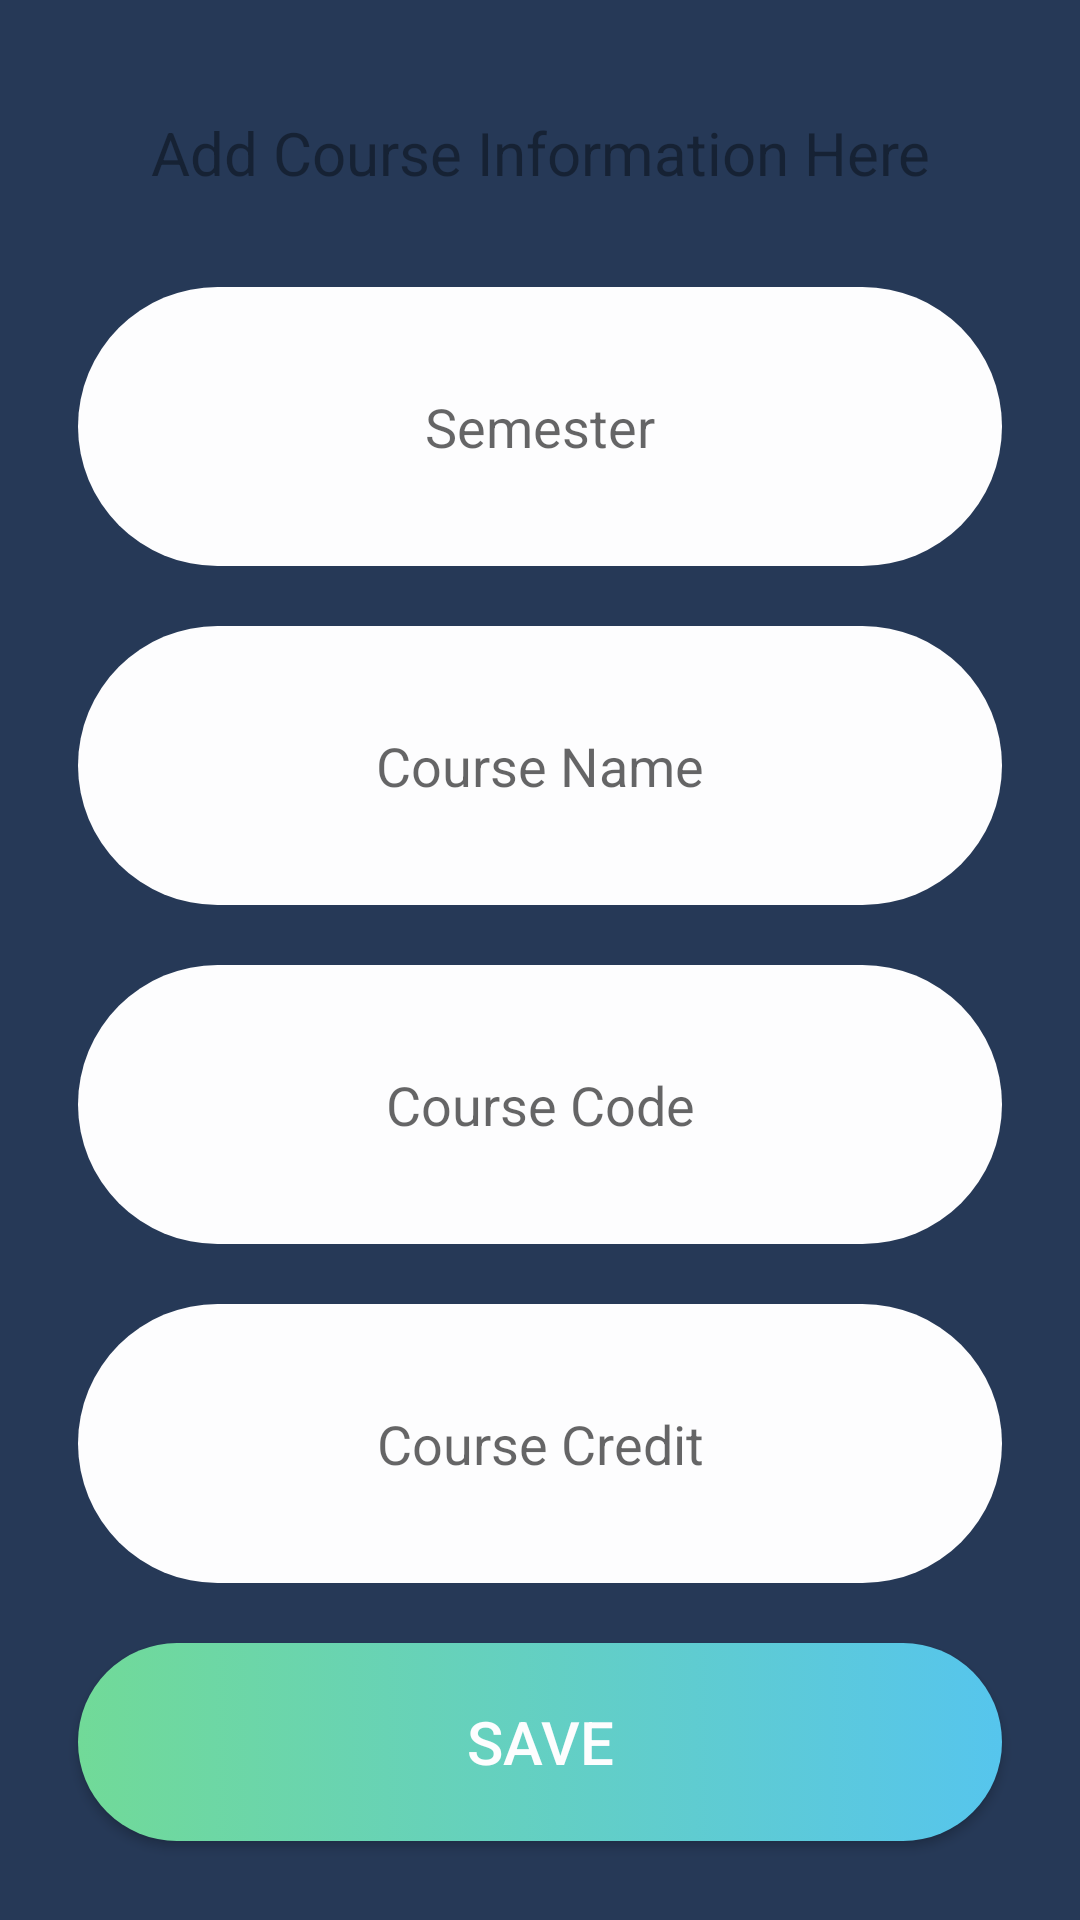

The Android layout XML behind this screen, and the referenced resources:
<!-- AndroidManifest.xml: application theme AppTheme -->
<!-- res/layout/add_course.xml -->
<?xml version="1.0" encoding="utf-8"?>
<LinearLayout xmlns:android="http://schemas.android.com/apk/res/android"
    xmlns:app="http://schemas.android.com/apk/res-auto"
    xmlns:tools="http://schemas.android.com/tools"
    android:id="@+id/add_course"
    android:layout_width="match_parent"
    android:layout_height="match_parent"
    android:orientation="vertical"
    android:layout_alignParentTop="true"
    android:layout_alignParentLeft="true"
    android:layout_alignParentStart="true"
    android:background="@color/colorAccent"
    android:paddingBottom="@dimen/activity_vertical_margin"
    android:paddingLeft="@dimen/activity_horizontal_margin"
    android:paddingRight="@dimen/activity_horizontal_margin"
    android:paddingTop="@dimen/activity_vertical_margin"
    tools:context="ekarus.s_attendance.view.AddCourse">

        <TextView
            android:id="@+id/editText"
            style="@style/textView_style"
            android:layout_margin="10dp"
            android:textSize="20sp"
            android:textColor="@color/colorPrimaryDark"
            android:layout_weight=".25"
            android:text="@string/c_text" />

        <EditText
            android:id="@+id/textInputLayoutSemester"
            style="@style/editText_style"
            android:hint="@string/semester"
            android:layout_weight=".75"
            android:inputType="text" />

        <EditText
            android:id="@+id/textInputLayoutCourseName"
            style="@style/editText_style"
            android:layout_weight=".75"
            android:hint="@string/c_name"
            android:inputType="text" />
        <EditText
            android:id="@+id/textInputLayoutCourseCode"
            style="@style/editText_style"
            android:layout_weight=".75"
            android:hint="@string/c_code"
            android:inputType="text" />
        <EditText
            android:id="@+id/textInputLayoutCourseCredit"
            style="@style/editText_style"
            android:layout_weight=".75"
            android:hint="@string/c_credit"
            android:inputType="text" />

        <Button
            android:id="@+id/button"
            style="@style/button_style"
            android:layout_weight="0.20"
            android:text="@string/save" />

</LinearLayout>
<!-- resources referenced by this layout -->
<resources>
  <color name="colorAccent">#263957</color>
  <color name="colorPrimaryDark">#66000000</color>
  <dimen name="activity_horizontal_margin">16dp</dimen>
  <dimen name="activity_vertical_margin">16dp</dimen>
  <string name="c_code">Course Code</string>
  <string name="c_credit">Course Credit</string>
  <string name="c_name">Course Name</string>
  <string name="c_text">Add Course Information Here</string>
  <string name="save">SAVE</string>
  <string name="semester">Semester</string>
  <style name="button_style">
          <item name="android:background">@drawable/button_background </item>
          <item name="android:layout_margin">10dp</item>
          <item name="android:textColor">#FDFDFE</item>
          <item name="android:textAllCaps">false</item>
          <item name="android:textSize">20sp</item>
          <item name="android:layout_width">match_parent</item>
          <item name="android:layout_height">wrap_content</item>
          <item name="android:ems">10</item>
      </style>
  <style name="editText_style">
          <item name="android:gravity">center</item>
          <item name="android:background">@drawable/edit_text_background</item>
          <item name="android:layout_margin">10dp</item>
          <item name="android:layout_width">match_parent</item>
          <item name="android:layout_height">wrap_content</item>
          <item name="android:ems">10</item>
      </style>
  <style name="textView_style">
          <item name="android:gravity">center</item>
          <item name="android:layout_width">match_parent</item>
          <item name="android:layout_height">wrap_content</item>
          <item name="android:textSize">20sp</item>
          <item name="android:textColor">#FFFFFF</item>
      </style>
  <style name="AppTheme" parent="Theme.AppCompat.Light.NoActionBar">
          
          <item name="colorPrimary">@color/colorPrimary</item>
          <item name="colorPrimaryDark">@color/colorPrimaryDark</item>
          <item name="colorAccent">@color/colorAccent</item>
      </style>
  <!-- drawable button_background (drawable) -->
  <?xml version="1.0" encoding="utf-8"?>
  <selector  xmlns:android="http://schemas.android.com/apk/res/android">
      <item>
          <shape android:shape="rectangle">
              <corners android:radius="50dp"/>
              <solid android:color="#FDFDFE"/>
              <size android:height="35dp"/>
              <gradient android:startColor="#71DA98"
                  android:endColor="#56C5ED"/>
  
          </shape>
      </item>
  </selector>
  <!-- drawable edit_text_background (drawable) -->
  <?xml version="1.0" encoding="utf-8"?>
  <selector  xmlns:android="http://schemas.android.com/apk/res/android">
      <item>
          <shape android:shape="rectangle">
              <corners android:radius="50dp"/>
              <solid android:color="#FDFDFE"/>
          </shape>
      </item>
  </selector>
  <color name="colorPrimary">#86BDA6</color>
</resources>
